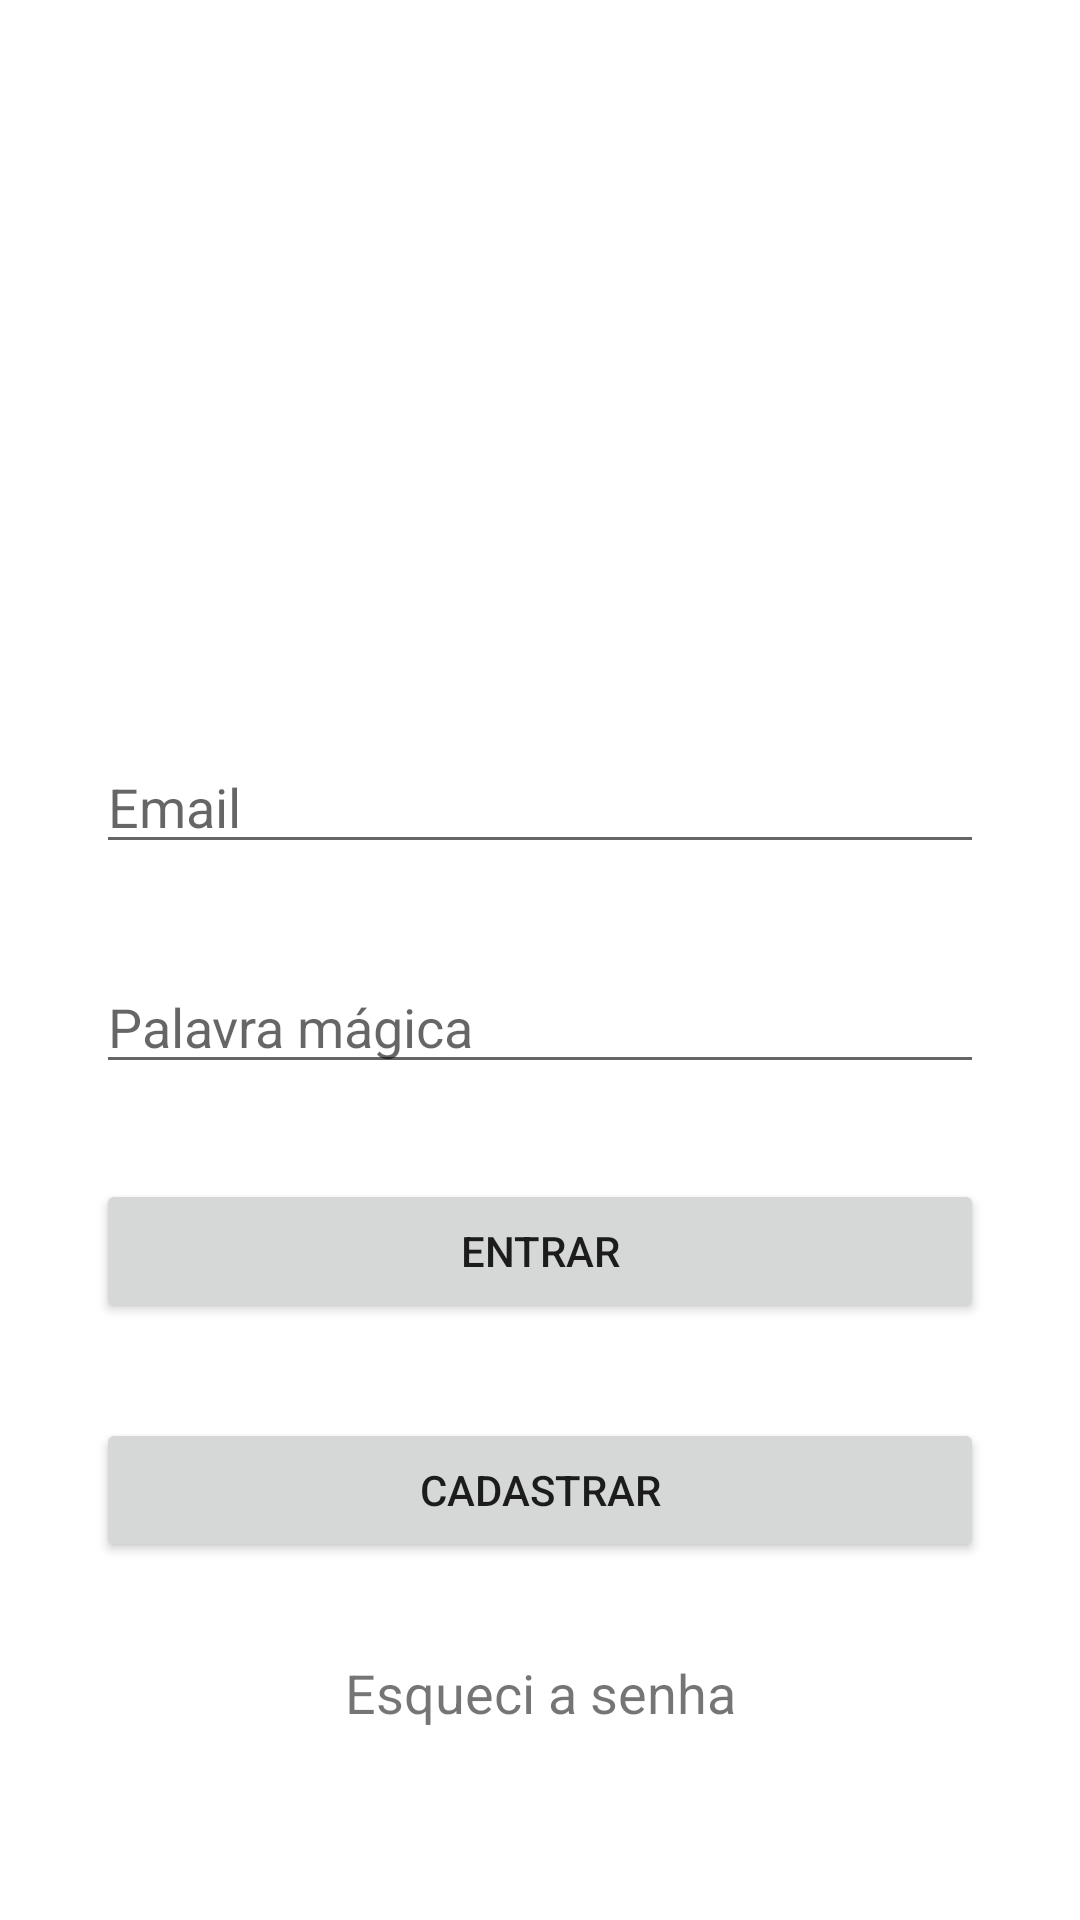

Android layout source for this screen:
<!-- AndroidManifest.xml: application theme Theme.RPG_PI2_20211 -->
<!-- res/layout/activity_main.xml -->
<?xml version="1.0" encoding="utf-8"?>
<androidx.constraintlayout.widget.ConstraintLayout xmlns:android="http://schemas.android.com/apk/res/android"
    xmlns:app="http://schemas.android.com/apk/res-auto"
    xmlns:tools="http://schemas.android.com/tools"
    android:layout_width="match_parent"
    android:layout_height="match_parent"
    tools:context=".ui.activity.MainActivity">

    <ImageView
        android:id="@+id/ivLogo"
        android:layout_width="wrap_content"
        android:layout_height="wrap_content"
        android:layout_marginTop="64dp"
        app:layout_constraintEnd_toEndOf="parent"
        app:layout_constraintStart_toStartOf="parent"
        app:layout_constraintTop_toTopOf="parent"
        tools:srcCompat="@tools:sample/avatars" />

    <EditText
        android:id="@+id/etEmailLogin"
        android:layout_width="0dp"
        android:layout_height="wrap_content"
        android:layout_marginStart="32dp"
        android:layout_marginEnd="32dp"
        android:layout_marginBottom="32dp"
        android:ems="10"
        android:hint="@string/hint_email"
        android:inputType="textEmailAddress"
        app:layout_constraintBottom_toTopOf="@+id/guideline2"
        app:layout_constraintEnd_toEndOf="parent"
        app:layout_constraintStart_toStartOf="parent" />

    <EditText
        android:id="@+id/etSenhaLogin"
        android:layout_width="0dp"
        android:layout_height="wrap_content"
        android:layout_marginStart="32dp"
        android:layout_marginEnd="32dp"
        android:ems="10"
        android:hint="@string/hint_senha"
        android:inputType="textPassword"
        app:layout_constraintEnd_toEndOf="parent"
        app:layout_constraintStart_toStartOf="parent"
        app:layout_constraintTop_toTopOf="@+id/guideline2" />

    <TextView
        android:id="@+id/tvEsqueci"
        android:layout_width="wrap_content"
        android:layout_height="wrap_content"
        android:layout_marginBottom="32dp"
        android:text="Esqueci a senha"
        android:textSize="18sp"
        app:layout_constraintBottom_toBottomOf="parent"
        app:layout_constraintEnd_toEndOf="parent"
        app:layout_constraintStart_toStartOf="parent"
        app:layout_constraintTop_toBottomOf="@+id/btCad" />

    <Button
        android:id="@+id/btEntrar"
        android:layout_width="0dp"
        android:layout_height="wrap_content"
        android:layout_marginStart="32dp"
        android:layout_marginEnd="32dp"
        android:text="@string/botao_entrar"
        app:layout_constraintBottom_toTopOf="@+id/btCad"
        app:layout_constraintEnd_toEndOf="parent"
        app:layout_constraintHorizontal_bias="0.5"
        app:layout_constraintStart_toStartOf="parent"
        app:layout_constraintTop_toBottomOf="@+id/etSenhaLogin" />

    <Button
        android:id="@+id/btCad"
        android:layout_width="0dp"
        android:layout_height="wrap_content"
        android:layout_marginStart="32dp"
        android:layout_marginEnd="32dp"
        android:text="@string/botao_cad"
        app:layout_constraintBottom_toTopOf="@+id/tvEsqueci"
        app:layout_constraintEnd_toEndOf="parent"
        app:layout_constraintStart_toStartOf="parent"
        app:layout_constraintTop_toBottomOf="@+id/btEntrar" />

    <androidx.constraintlayout.widget.Guideline
        android:id="@+id/guideline2"
        android:layout_width="wrap_content"
        android:layout_height="wrap_content"
        android:orientation="horizontal"
        app:layout_constraintGuide_percent="0.5" />
</androidx.constraintlayout.widget.ConstraintLayout>
<!-- resources referenced by this layout -->
<resources>
  <string name="botao_cad">Cadastrar</string>
  <string name="botao_entrar">Entrar</string>
  <string name="hint_email">Email</string>
  <string name="hint_senha">Palavra mágica</string>
  <color name="purple_500">#040405</color>
  <color name="purple_700">#ccc4c4</color>
  <color name="cinzaPrimary">#262626</color>
  <color name="teal_200">#c47414</color>
  <color name="amareloInicio">#e6962e</color>
  <color name="amareloVoltar">#FFC3893E</color>
  <color name="teal_700">#a03c70</color>
  <color name="black">#FF000000</color>
  <color name="brand_dark_gray_2">#2D2F31</color>
  <style name="Widget.MaterialComponents.Button.OutlinedButton.SecondaryButton">
          <item name="cornerRadius">8dp</item>
          <item name="android:paddingTop">16dp</item>
          <item name="android:paddingBottom">16dp</item>
          <item name="android:textColor">?attr/colorOnPrimary</item>
          <item name="backgroundTint">?attr/colorInicio</item>
          <item name="strokeColor">?attr/colorInicio</item>
          <item name="rippleColor">?attr/colorPrimary</item>
          <item name="android:textAppearance">@style/Textbutton</item>
      </style>
  <style name="Widget.MaterialComponents.Button.OutlinedButton.VoltarButton">
          <item name="cornerRadius">8dp</item>
          <item name="android:paddingTop">16dp</item>
          <item name="android:paddingBottom">16dp</item>
          <item name="android:textColor">?attr/colorOnPrimary</item>
          <item name="backgroundTint">?attr/colorVoltar</item>
          <item name="strokeColor">?attr/colorVoltar</item>
          <item name="rippleColor">?attr/colorPrimary</item>
          <item name="android:textAppearance">@style/Textbutton</item>
      </style>
  <style name="Widget.Title" parent="Widget.AppCompat.TextView">
          <item name="android:textColor">#ffffff</item>
          <item name="android:textAppearance">@style/TitleApp</item>
      </style>
  <style name="Widget.Nome" parent="Widget.AppCompat.TextView">
          <item name="android:textColor">#c47414</item>
          <item name="android:textAppearance">@style/NomeApp</item>
          <item name="android:letterSpacing">0.1</item>
  
      </style>
  <style name="Widget.SubTitle1" parent="android:Widget">
          <item name="android:textColor">?attr/colorOnPrimary</item>
          <item name="android:textAppearance">?attr/textAppearanceSubtitle1</item>
      </style>
  <style name="Widget.ViewPageIndicator" parent="android:Widget">
          <item name="dotsColor">?attr/colorSecondary</item>
          <item name="dotsStrokeColor">?attr/colorSecondaryVariant</item>
          <item name="dotsStrokeWidth">2dp</item>
          <item name="dotsCornerRadius">8dp</item>
          <item name="dotsSize">12dp</item>
          <item name="dotsSpacing">4dp</item>
      </style>
  <style name="Textbutton">
          <item name="fontFamily">@font/lohengrin</item>
          <item name="android:fontFamily">@font/lohengrin</item>
          <item name="android:textSize">20sp</item>
          <item name="android:letterSpacing">0.1</item>
      </style>
  <style name="TitleApp">
          <item name="android:textStyle">normal</item>
          <item name="fontFamily">@font/zendots</item>
          <item name="android:fontFamily">@font/zendots</item>
          <item name="android:letterSpacing">0.01</item>
          <item name="android:textSize">28dp</item>
          <item name="android:textAllCaps">false</item>
          <item name="android:textAlignment">center</item>
      </style>
  <style name="NomeApp">
          <item name="android:textStyle">bold</item>
          <item name="fontFamily">@font/lohengrin</item>
          <item name="android:fontFamily">@font/lohengrin</item>
          <item name="android:letterSpacing">0.01</item>
          <item name="android:textSize">45dp</item>
          <item name="android:textAllCaps">false</item>
          <item name="android:textAlignment">center</item>
  
      </style>
</resources>
